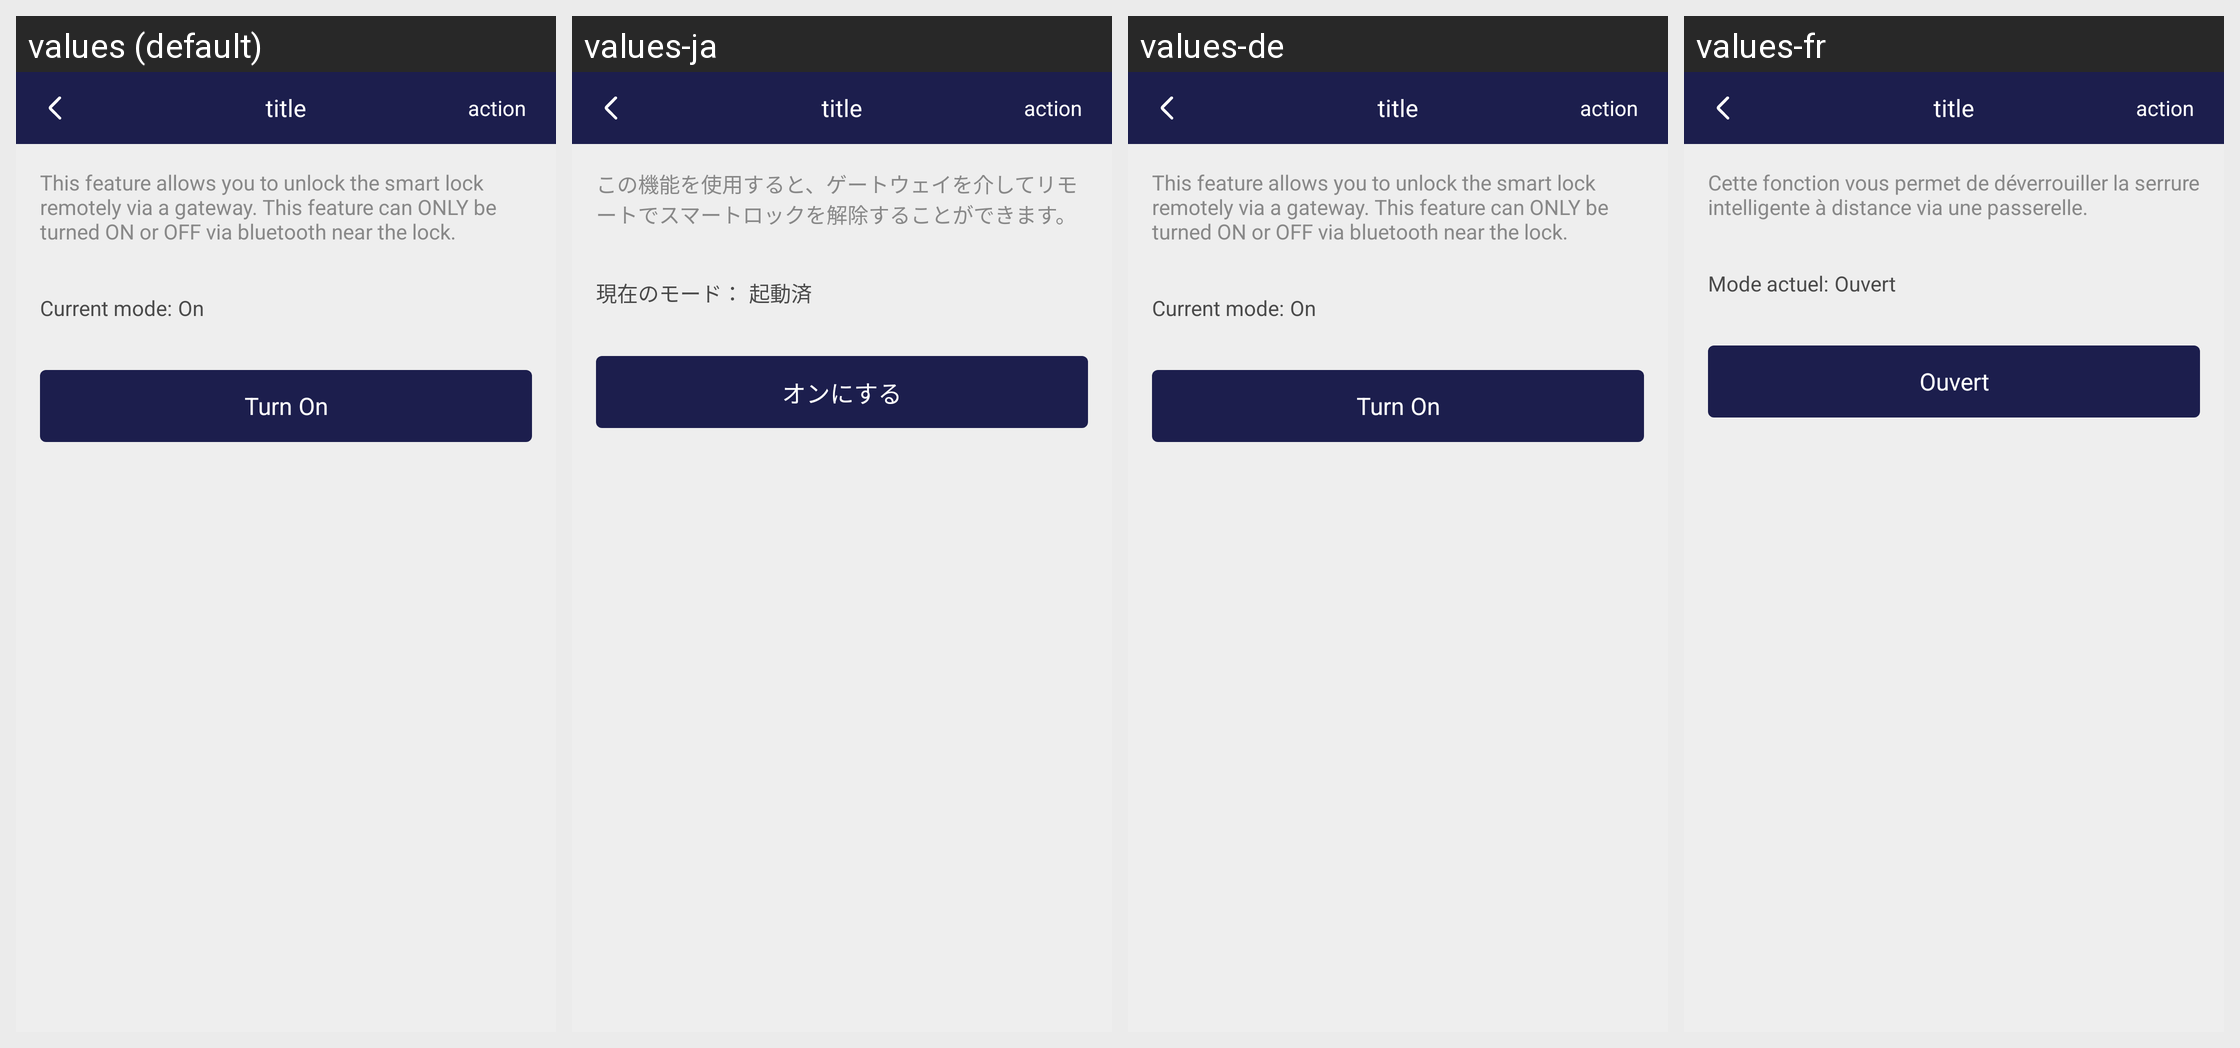

Locale-by-locale string values for the Android screen shown in this grid:
Android screen res/layout/activity_lock_remote_unlock_config.xml rendered under 4 locales, left to right: values (default), values-ja, values-de, values-fr. Device: Nexus 5 (rendered at 1080×1920; each locale shown at half size, 540×960, under a caption strip naming it); theme AppTheme.
Other locales in the repository, not shown: values-zh.
Strings drawn on this screen, with the default value and each locale's value (text and hints the layout hard-codes, and strings that could not be matched under every locale, appear in the picture but are not listed):

note_remote_unlock_instruction
  values: This feature allows you to unlock the smart lock remotely via a gateway. This feature can ONLY be turned ON or OFF via bluetooth near the lock.
  values-ja: この機能を使用すると、ゲートウェイを介してリモートでスマートロックを解除することができます。
  values-de: This feature allows you to unlock the smart lock remotely via a gateway. This feature can ONLY be turned ON or OFF via bluetooth near the lock.
  values-fr: Cette fonction vous permet de déverrouiller la serrure intelligente à distance via une passerelle.

current_mode
  values: Current mode:
  values-ja: 現在のモード：
  values-de: Current mode:
  values-fr: Mode actuel:

on
  values: On
  values-ja: 起動済
  values-de: On
  values-fr: Ouvert

turn_on
  values: Turn On
  values-ja: オンにする
  values-de: Turn On
  values-fr: Ouvert

page_title
  values: title
  values-ja: title  [not translated; the default value is used]
  values-de: title  [not translated; the default value is used]
  values-fr: title  [not translated; the default value is used]

page_action
  values: action
  values-ja: action  [not translated; the default value is used]
  values-de: action  [not translated; the default value is used]
  values-fr: action  [not translated; the default value is used]
